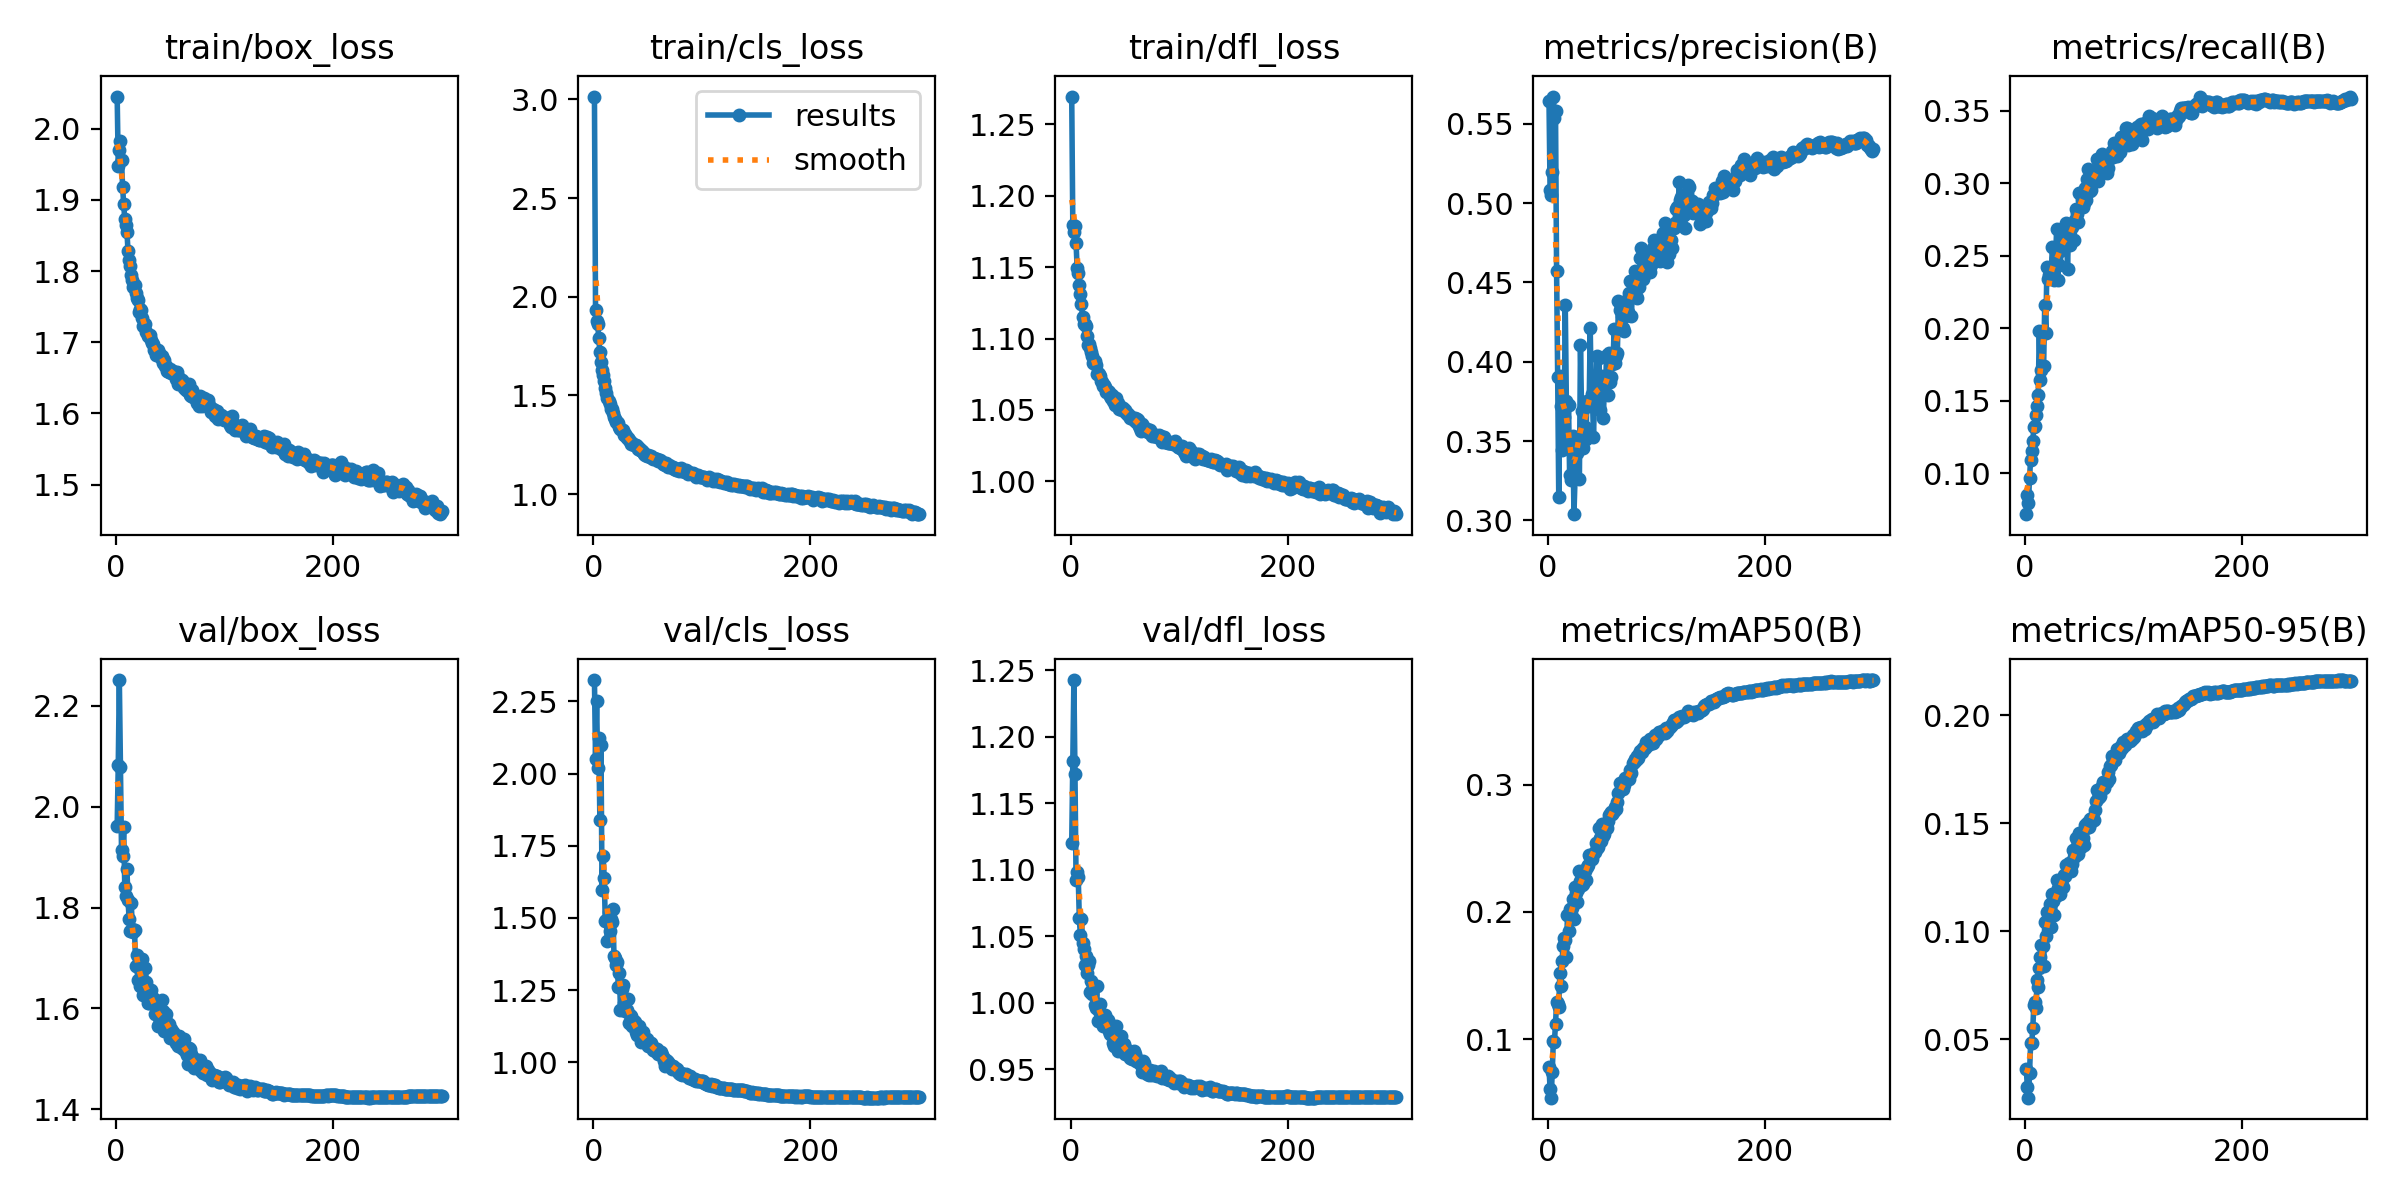

The file beside this chart, header and first rows:
epoch, train/box_loss, train/cls_loss, train/dfl_loss, metrics/precision(B), metrics/recall(B), metrics/mAP50(B), metrics/mAP50-95(B), val/box_loss, val/cls_loss, val/dfl_loss, lr/pg0, lr/pg1, lr/pg2
1, 2.045, 3.014, 1.27, 0.5645, 0.07168, 0.07775, 0.03607, 1.962, 2.324, 1.12, 0.003293, 0.003293, 0.003293
2, 1.948, 1.933, 1.179, 0.508, 0.08518, 0.06092, 0.02804, 2.083, 2.052, 1.182, 0.006604, 0.006604, 0.006604
3, 1.97, 1.878, 1.174, 0.5051, 0.07955, 0.05391, 0.02293, 2.252, 2.252, 1.243, 0.009894, 0.009894, 0.009894
4, 1.983, 1.86, 1.179, 0.5196, 0.09669, 0.07424, 0.03425, 2.079, 2.018, 1.172, 0.009901, 0.009901, 0.009901
5, 1.956, 1.792, 1.167, 0.5671, 0.1093, 0.09871, 0.04801, 1.914, 2.122, 1.092, 0.009901, 0.009901, 0.009901
6, 1.918, 1.719, 1.149, 0.5538, 0.115, 0.09796, 0.04803, 1.902, 1.839, 1.098, 0.009868, 0.009868, 0.009868
7, 1.894, 1.669, 1.146, 0.5581, 0.1223, 0.1119, 0.055, 1.959, 2.099, 1.094, 0.009835, 0.009835, 0.009835
8, 1.873, 1.629, 1.137, 0.457, 0.1321, 0.1293, 0.06602, 1.841, 1.596, 1.063, 0.009802, 0.009802, 0.009802
9, 1.865, 1.603, 1.131, 0.3907, 0.1324, 0.1278, 0.06729, 1.823, 1.716, 1.051, 0.009769, 0.009769, 0.009769
10, 1.856, 1.572, 1.124, 0.3146, 0.1402, 0.1253, 0.0644, 1.875, 1.64, 1.063, 0.009736, 0.009736, 0.009736
11, 1.828, 1.537, 1.115, 0.3909, 0.1466, 0.1523, 0.07761, 1.815, 1.489, 1.045, 0.009703, 0.009703, 0.009703
12, 1.815, 1.513, 1.11, 0.3722, 0.1538, 0.1419, 0.07403, 1.778, 1.492, 1.04, 0.00967, 0.00967, 0.00967
13, 1.807, 1.487, 1.11, 0.3441, 0.1979, 0.1613, 0.08315, 1.754, 1.419, 1.028, 0.009637, 0.009637, 0.009637
14, 1.794, 1.47, 1.109, 0.3572, 0.1646, 0.1732, 0.08815, 1.808, 1.521, 1.035, 0.009604, 0.009604, 0.009604
15, 1.788, 1.458, 1.102, 0.3653, 0.1709, 0.1797, 0.09358, 1.757, 1.453, 1.022, 0.009571, 0.009571, 0.009571
16, 1.778, 1.43, 1.095, 0.4355, 0.1743, 0.1778, 0.09312, 1.752, 1.498, 1.028, 0.009538, 0.009538, 0.009538
17, 1.781, 1.432, 1.096, 0.3752, 0.1737, 0.1648, 0.08397, 1.754, 1.485, 1.032, 0.009505, 0.009505, 0.009505
18, 1.77, 1.412, 1.093, 0.3455, 0.216, 0.1975, 0.1042, 1.685, 1.529, 1.008, 0.009472, 0.009472, 0.009472
19, 1.763, 1.391, 1.09, 0.373, 0.1965, 0.1848, 0.09787, 1.707, 1.369, 1.016, 0.009439, 0.009439, 0.009439
20, 1.759, 1.381, 1.087, 0.3287, 0.2425, 0.2023, 0.1089, 1.656, 1.361, 1.006, 0.009406, 0.009406, 0.009406
21, 1.742, 1.363, 1.083, 0.3255, 0.2341, 0.1987, 0.1036, 1.681, 1.336, 1.012, 0.009373, 0.009373, 0.009373
22, 1.747, 1.365, 1.084, 0.3276, 0.2365, 0.2034, 0.1073, 1.645, 1.347, 0.9984, 0.00934, 0.00934, 0.00934
23, 1.746, 1.357, 1.082, 0.353, 0.2357, 0.2104, 0.1124, 1.646, 1.259, 0.9958, 0.009307, 0.009307, 0.009307
24, 1.735, 1.341, 1.075, 0.3039, 0.236, 0.1943, 0.1017, 1.698, 1.309, 1.012, 0.009274, 0.009274, 0.009274
25, 1.723, 1.33, 1.076, 0.3267, 0.256, 0.2194, 0.1172, 1.627, 1.182, 0.986, 0.009241, 0.009241, 0.009241
26, 1.723, 1.324, 1.075, 0.352, 0.2429, 0.215, 0.1139, 1.636, 1.252, 0.9937, 0.009208, 0.009208, 0.009208
27, 1.725, 1.323, 1.074, 0.3422, 0.2331, 0.2078, 0.1075, 1.679, 1.267, 0.9994, 0.009175, 0.009175, 0.009175
28, 1.714, 1.301, 1.071, 0.3527, 0.2488, 0.2182, 0.1163, 1.651, 1.206, 0.9912, 0.009142, 0.009142, 0.009142
29, 1.709, 1.303, 1.07, 0.3259, 0.2685, 0.2321, 0.1236, 1.61, 1.179, 0.9846, 0.009109, 0.009109, 0.009109
30, 1.708, 1.295, 1.067, 0.4104, 0.2335, 0.224, 0.12, 1.609, 1.216, 0.9822, 0.009076, 0.009076, 0.009076
31, 1.711, 1.286, 1.067, 0.369, 0.2438, 0.2212, 0.117, 1.634, 1.18, 0.9871, 0.009043, 0.009043, 0.009043
32, 1.703, 1.285, 1.066, 0.3457, 0.2534, 0.2221, 0.1173, 1.636, 1.221, 0.9908, 0.00901, 0.00901, 0.00901
33, 1.698, 1.272, 1.063, 0.3506, 0.2636, 0.2326, 0.1227, 1.623, 1.138, 0.9823, 0.008977, 0.008977, 0.008977
34, 1.697, 1.267, 1.063, 0.359, 0.2554, 0.2322, 0.1242, 1.616, 1.164, 0.987, 0.008944, 0.008944, 0.008944
35, 1.69, 1.255, 1.063, 0.3513, 0.2647, 0.2253, 0.1204, 1.619, 1.16, 0.979, 0.008911, 0.008911, 0.008911
36, 1.69, 1.256, 1.06, 0.375, 0.2606, 0.2357, 0.1258, 1.589, 1.124, 0.9767, 0.008878, 0.008878, 0.008878
37, 1.682, 1.251, 1.058, 0.3754, 0.2665, 0.2371, 0.1254, 1.61, 1.141, 0.9778, 0.008845, 0.008845, 0.008845
38, 1.687, 1.247, 1.06, 0.372, 0.2724, 0.2451, 0.1307, 1.595, 1.139, 0.9757, 0.008812, 0.008812, 0.008812
39, 1.69, 1.246, 1.056, 0.4212, 0.2407, 0.2432, 0.13, 1.564, 1.106, 0.9695, 0.008779, 0.008779, 0.008779
40, 1.685, 1.243, 1.058, 0.3763, 0.2684, 0.245, 0.1315, 1.569, 1.095, 0.9675, 0.008746, 0.008746, 0.008746
41, 1.678, 1.227, 1.054, 0.3794, 0.2572, 0.2418, 0.1301, 1.573, 1.112, 0.9709, 0.008713, 0.008713, 0.008713
42, 1.681, 1.232, 1.058, 0.3525, 0.2707, 0.2453, 0.1279, 1.616, 1.124, 0.9828, 0.00868, 0.00868, 0.00868
43, 1.671, 1.224, 1.055, 0.3784, 0.2699, 0.2474, 0.131, 1.594, 1.099, 0.9744, 0.008647, 0.008647, 0.008647
44, 1.675, 1.225, 1.055, 0.374, 0.2722, 0.2546, 0.1377, 1.555, 1.071, 0.9637, 0.008614, 0.008614, 0.008614
45, 1.667, 1.216, 1.051, 0.4037, 0.2607, 0.2504, 0.1343, 1.58, 1.095, 0.9723, 0.008581, 0.008581, 0.008581
46, 1.667, 1.213, 1.052, 0.3716, 0.275, 0.251, 0.1349, 1.589, 1.105, 0.9753, 0.008548, 0.008548, 0.008548
47, 1.66, 1.202, 1.05, 0.4021, 0.2825, 0.2661, 0.1431, 1.559, 1.069, 0.9647, 0.008515, 0.008515, 0.008515
48, 1.66, 1.2, 1.051, 0.3694, 0.2791, 0.2581, 0.1395, 1.565, 1.077, 0.9689, 0.008482, 0.008482, 0.008482
49, 1.658, 1.192, 1.05, 0.3859, 0.2731, 0.2561, 0.1358, 1.568, 1.082, 0.9687, 0.008449, 0.008449, 0.008449
50, 1.663, 1.199, 1.05, 0.3909, 0.2934, 0.2694, 0.1455, 1.541, 1.056, 0.9615, 0.008416, 0.008416, 0.008416
51, 1.656, 1.19, 1.048, 0.3642, 0.2925, 0.2596, 0.1391, 1.559, 1.068, 0.9653, 0.008383, 0.008383, 0.008383
52, 1.66, 1.19, 1.048, 0.3826, 0.2883, 0.2617, 0.1419, 1.553, 1.065, 0.9646, 0.00835, 0.00835, 0.00835
53, 1.656, 1.19, 1.046, 0.3798, 0.284, 0.2656, 0.1433, 1.549, 1.067, 0.9626, 0.008317, 0.008317, 0.008317
54, 1.656, 1.185, 1.047, 0.4041, 0.2868, 0.266, 0.14, 1.538, 1.052, 0.9624, 0.008284, 0.008284, 0.008284
55, 1.649, 1.177, 1.045, 0.3791, 0.2965, 0.2717, 0.149, 1.532, 1.043, 0.9584, 0.008251, 0.008251, 0.008251
56, 1.658, 1.182, 1.045, 0.4054, 0.2889, 0.2759, 0.148, 1.539, 1.05, 0.962, 0.008218, 0.008218, 0.008218
57, 1.641, 1.175, 1.044, 0.3872, 0.3031, 0.2773, 0.1499, 1.524, 1.038, 0.9579, 0.008185, 0.008185, 0.008185
58, 1.65, 1.176, 1.043, 0.3901, 0.3098, 0.2788, 0.1499, 1.545, 1.039, 0.9638, 0.008152, 0.008152, 0.008152
59, 1.644, 1.179, 1.044, 0.3987, 0.3002, 0.2768, 0.1482, 1.541, 1.048, 0.9618, 0.008119, 0.008119, 0.008119
60, 1.641, 1.165, 1.041, 0.3991, 0.2949, 0.2789, 0.152, 1.523, 1.03, 0.9564, 0.008086, 0.008086, 0.008086
... 240 more rows
